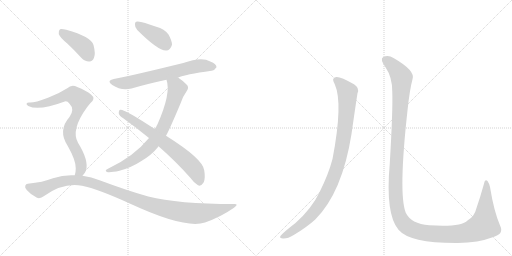
t = 0.00 s
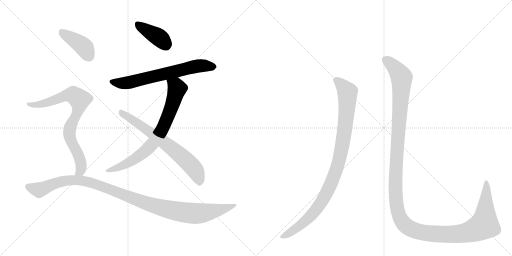
t = 1.63 s
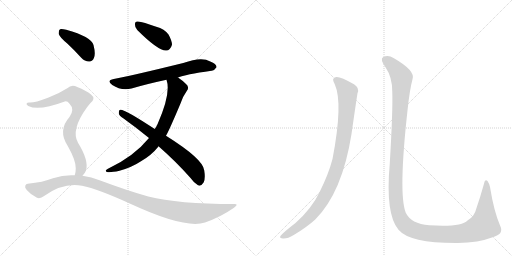
t = 3.26 s
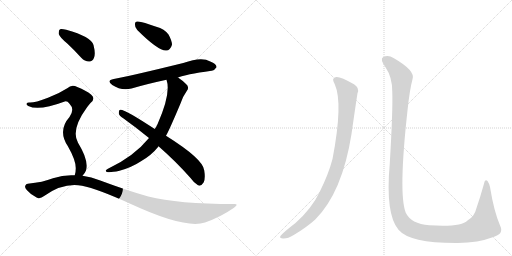
t = 4.89 s
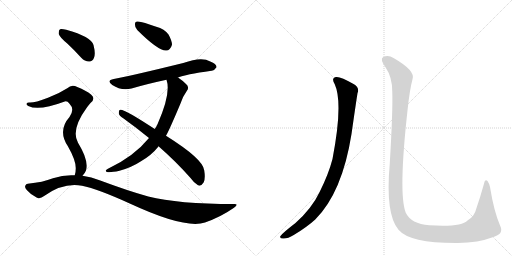
t = 6.52 s
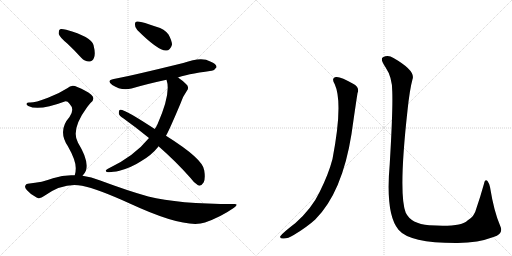
t = 8.15 s

The animated SVG that drew these frames (rendered in a browser with its animation timeline set to each time). Animation: 9 CSS @keyframes rules; one cycle of 8.15 s.

<svg version="1.1" viewBox="0 0 2048 1024" xmlns="http://www.w3.org/2000/svg">
  <g stroke="lightgray" stroke-dasharray="1,1" stroke-width="1" transform="scale(4, 4)">
    <line x1="0" y1="0" x2="256" y2="256"></line>
    <line x1="256" y1="0" x2="0" y2="256"></line>
    <line x1="128" y1="0" x2="128" y2="256"></line>
    <line x1="0" y1="128" x2="256" y2="128"></line>
    <line x1="256" y1="0" x2="512" y2="256"></line>
    <line x1="512" y1="0" x2="256" y2="256"></line>
    <line x1="384" y1="0" x2="384" y2="256"></line>
    <line x1="256" y1="128" x2="512" y2="128"></line>
  </g>
<g transform="scale(1, -1) translate(0, -850)">
   <style type="text/css">
    @keyframes keyframes0 {
      from {
       stroke: black;
       stroke-dashoffset: 402;
       stroke-width: 128;
       }
       57% {
       animation-timing-function: step-end;
       stroke: black;
       stroke-dashoffset: 0;
       stroke-width: 128;
       }
       to {
       stroke: black;
       stroke-width: 1024;
       }
       }
       #make-me-a-hanzi-animation-0 {
         animation: keyframes0 0.577148s both;
         animation-delay: 0.000000s;
         animation-timing-function: linear;
       }
    @keyframes keyframes1 {
      from {
       stroke: black;
       stroke-dashoffset: 668;
       stroke-width: 128;
       }
       68% {
       animation-timing-function: step-end;
       stroke: black;
       stroke-dashoffset: 0;
       stroke-width: 128;
       }
       to {
       stroke: black;
       stroke-width: 1024;
       }
       }
       #make-me-a-hanzi-animation-1 {
         animation: keyframes1 0.793620s both;
         animation-delay: 0.577148s;
         animation-timing-function: linear;
       }
    @keyframes keyframes2 {
      from {
       stroke: black;
       stroke-dashoffset: 756;
       stroke-width: 128;
       }
       71% {
       animation-timing-function: step-end;
       stroke: black;
       stroke-dashoffset: 0;
       stroke-width: 128;
       }
       to {
       stroke: black;
       stroke-width: 1024;
       }
       }
       #make-me-a-hanzi-animation-2 {
         animation: keyframes2 0.865234s both;
         animation-delay: 1.370768s;
         animation-timing-function: linear;
       }
    @keyframes keyframes3 {
      from {
       stroke: black;
       stroke-dashoffset: 681;
       stroke-width: 128;
       }
       69% {
       animation-timing-function: step-end;
       stroke: black;
       stroke-dashoffset: 0;
       stroke-width: 128;
       }
       to {
       stroke: black;
       stroke-width: 1024;
       }
       }
       #make-me-a-hanzi-animation-3 {
         animation: keyframes3 0.804199s both;
         animation-delay: 2.236003s;
         animation-timing-function: linear;
       }
    @keyframes keyframes4 {
      from {
       stroke: black;
       stroke-dashoffset: 410;
       stroke-width: 128;
       }
       57% {
       animation-timing-function: step-end;
       stroke: black;
       stroke-dashoffset: 0;
       stroke-width: 128;
       }
       to {
       stroke: black;
       stroke-width: 1024;
       }
       }
       #make-me-a-hanzi-animation-4 {
         animation: keyframes4 0.583659s both;
         animation-delay: 3.040202s;
         animation-timing-function: linear;
       }
    @keyframes keyframes5 {
      from {
       stroke: black;
       stroke-dashoffset: 795;
       stroke-width: 128;
       }
       72% {
       animation-timing-function: step-end;
       stroke: black;
       stroke-dashoffset: 0;
       stroke-width: 128;
       }
       to {
       stroke: black;
       stroke-width: 1024;
       }
       }
       #make-me-a-hanzi-animation-5 {
         animation: keyframes5 0.896973s both;
         animation-delay: 3.623861s;
         animation-timing-function: linear;
       }
    @keyframes keyframes6 {
      from {
       stroke: black;
       stroke-dashoffset: 1100;
       stroke-width: 128;
       }
       78% {
       animation-timing-function: step-end;
       stroke: black;
       stroke-dashoffset: 0;
       stroke-width: 128;
       }
       to {
       stroke: black;
       stroke-width: 1024;
       }
       }
       #make-me-a-hanzi-animation-6 {
         animation: keyframes6 1.145182s both;
         animation-delay: 4.520833s;
         animation-timing-function: linear;
       }
    @keyframes keyframes7 {
      from {
       stroke: black;
       stroke-dashoffset: 988;
       stroke-width: 128;
       }
       76% {
       animation-timing-function: step-end;
       stroke: black;
       stroke-dashoffset: 0;
       stroke-width: 128;
       }
       to {
       stroke: black;
       stroke-width: 1024;
       }
       }
       #make-me-a-hanzi-animation-7 {
         animation: keyframes7 1.054036s both;
         animation-delay: 5.666016s;
         animation-timing-function: linear;
       }
    @keyframes keyframes8 {
      from {
       stroke: black;
       stroke-dashoffset: 1451;
       stroke-width: 128;
       }
       83% {
       animation-timing-function: step-end;
       stroke: black;
       stroke-dashoffset: 0;
       stroke-width: 128;
       }
       to {
       stroke: black;
       stroke-width: 1024;
       }
       }
       #make-me-a-hanzi-animation-8 {
         animation: keyframes8 1.430827s both;
         animation-delay: 6.720052s;
         animation-timing-function: linear;
       }
</style>
<path d="M 549 730 Q 633 646 665 648 Q 681 648 688 671 Q 688 687 674 712 Q 658 734 625 743 Q 573 762 551 764 Q 539 765 540 751 Q 539 741 549 730 Z" fill="lightgray"></path> 
<path d="M 712 540 Q 740 552 846 567 Q 856 566 866 581 Q 867 594 841 604 Q 807 625 733 598 Q 526 547 455 534 Q 424 528 449 510 Q 485 486 526 496 Q 587 514 666 531 L 712 540 Z" fill="lightgray"></path> 
<path d="M 664 307 Q 677 329 722 436 Q 731 464 747 486 Q 759 502 744 514 Q 729 529 712 540 C 688 557 659 560 666 531 Q 685 477 630 353 Q 627 350 626 345 Q 623 341 619 334 L 596 298 Q 535 223 430 174 Q 417 167 428 162 Q 441 159 478 167 Q 526 180 564 205 Q 607 230 633 263 Q 633 264 634 265 L 664 307 Z" fill="lightgray"></path> 
<path d="M 634 265 Q 706 202 763 137 Q 776 118 792 109 Q 804 103 815 121 Q 822 137 817 168 Q 814 213 664 307 L 619 334 Q 496 415 481 411 Q 475 410 475 397 Q 476 388 493 377 Q 547 338 596 298 L 634 265 Z" fill="lightgray"></path> 
<path d="M 269 676 Q 296 651 325 619 Q 340 603 358 604 Q 370 604 376 619 Q 383 635 374 670 Q 365 703 265 731 Q 247 735 240 733 Q 234 729 235 714 Q 239 701 269 676 Z" fill="lightgray"></path> 
<path d="M 330 147 Q 339 156 344 168 Q 356 208 312 279 Q 282 331 349 422 Q 355 431 362 438 Q 384 456 364 472 Q 345 488 309 502 Q 287 515 269 497 Q 235 475 192 459 Q 134 437 116 440 Q 109 440 106 435 Q 105 431 113 426 Q 155 405 259 444 Q 269 447 278 435 Q 300 413 278 382 Q 230 328 271 266 Q 304 208 303 176 Q 303 160 299 149 C 293 120 312 123 330 147 Z" fill="lightgray"></path> 
<path d="M 299 149 Q 256 152 212 137 Q 172 121 111 115 Q 104 115 101 107 Q 98 100 107 90 Q 123 71 148 59 Q 160 53 178 67 Q 254 121 328 107 Q 392 94 519 36 Q 741 -67 820 -40 Q 883 -18 936 19 Q 958 35 935 34 Q 713 34 593 64 Q 508 88 401 128 Q 365 143 330 147 L 299 149 Z" fill="lightgray"></path> 
<path d="M 1339 513 Q 1373 438 1330 214 Q 1314 153 1279 83 Q 1248 17 1182 -42 Q 1131 -81 1121 -95 Q 1118 -104 1132 -104 Q 1151 -105 1175 -90 Q 1227 -59 1261 -28 Q 1369 80 1406 314 Q 1424 440 1430 477 Q 1439 499 1416 513 Q 1362 544 1345 542 Q 1323 539 1339 513 Z" fill="lightgray"></path> 
<path d="M 1569 485 Q 1572 413 1559 195 Q 1541 -7 1594 -69 Q 1639 -123 1831 -122 Q 1913 -121 1974 -98 Q 2016 -85 2001 -54 Q 1976 3 1960 102 Q 1956 118 1950 126 Q 1940 135 1936 115 Q 1920 58 1905 15 Q 1898 -16 1870 -32 Q 1845 -59 1717 -51 Q 1644 -45 1623 -1 Q 1593 74 1630 408 Q 1639 493 1650 533 Q 1663 567 1574 618 Q 1552 633 1532 621 Q 1519 614 1542 581 Q 1569 541 1569 485 Z" fill="lightgray"></path> 
      <clipPath id="make-me-a-hanzi-clip-0">
      <path d="M 549 730 Q 633 646 665 648 Q 681 648 688 671 Q 688 687 674 712 Q 658 734 625 743 Q 573 762 551 764 Q 539 765 540 751 Q 539 741 549 730 Z" fill="lightgray"></path>
      </clipPath>
      <path clip-path="url(#make-me-a-hanzi-clip-0)" d="M 549 754 L 644 694 L 665 668 " fill="none" id="make-me-a-hanzi-animation-0" stroke-dasharray="274 548" stroke-linecap="round"></path>

      <clipPath id="make-me-a-hanzi-clip-1">
      <path d="M 712 540 Q 740 552 846 567 Q 856 566 866 581 Q 867 594 841 604 Q 807 625 733 598 Q 526 547 455 534 Q 424 528 449 510 Q 485 486 526 496 Q 587 514 666 531 L 712 540 Z" fill="lightgray"></path>
      </clipPath>
      <path clip-path="url(#make-me-a-hanzi-clip-1)" d="M 450 522 L 514 519 L 798 587 L 854 582 " fill="none" id="make-me-a-hanzi-animation-1" stroke-dasharray="540 1080" stroke-linecap="round"></path>

      <clipPath id="make-me-a-hanzi-clip-2">
      <path d="M 664 307 Q 677 329 722 436 Q 731 464 747 486 Q 759 502 744 514 Q 729 529 712 540 C 688 557 659 560 666 531 Q 685 477 630 353 Q 627 350 626 345 Q 623 341 619 334 L 596 298 Q 535 223 430 174 Q 417 167 428 162 Q 441 159 478 167 Q 526 180 564 205 Q 607 230 633 263 Q 633 264 634 265 L 664 307 Z" fill="lightgray"></path>
      </clipPath>
      <path clip-path="url(#make-me-a-hanzi-clip-2)" d="M 674 528 L 706 501 L 706 485 L 662 361 L 625 295 L 592 255 L 535 211 L 482 183 L 433 167 " fill="none" id="make-me-a-hanzi-animation-2" stroke-dasharray="628 1256" stroke-linecap="round"></path>

      <clipPath id="make-me-a-hanzi-clip-3">
      <path d="M 634 265 Q 706 202 763 137 Q 776 118 792 109 Q 804 103 815 121 Q 822 137 817 168 Q 814 213 664 307 L 619 334 Q 496 415 481 411 Q 475 410 475 397 Q 476 388 493 377 Q 547 338 596 298 L 634 265 Z" fill="lightgray"></path>
      </clipPath>
      <path clip-path="url(#make-me-a-hanzi-clip-3)" d="M 483 402 L 576 342 L 715 235 L 771 182 L 798 126 " fill="none" id="make-me-a-hanzi-animation-3" stroke-dasharray="553 1106" stroke-linecap="round"></path>

      <clipPath id="make-me-a-hanzi-clip-4">
      <path d="M 269 676 Q 296 651 325 619 Q 340 603 358 604 Q 370 604 376 619 Q 383 635 374 670 Q 365 703 265 731 Q 247 735 240 733 Q 234 729 235 714 Q 239 701 269 676 Z" fill="lightgray"></path>
      </clipPath>
      <path clip-path="url(#make-me-a-hanzi-clip-4)" d="M 245 725 L 339 659 L 357 624 " fill="none" id="make-me-a-hanzi-animation-4" stroke-dasharray="282 564" stroke-linecap="round"></path>

      <clipPath id="make-me-a-hanzi-clip-5">
      <path d="M 330 147 Q 339 156 344 168 Q 356 208 312 279 Q 282 331 349 422 Q 355 431 362 438 Q 384 456 364 472 Q 345 488 309 502 Q 287 515 269 497 Q 235 475 192 459 Q 134 437 116 440 Q 109 440 106 435 Q 105 431 113 426 Q 155 405 259 444 Q 269 447 278 435 Q 300 413 278 382 Q 230 328 271 266 Q 304 208 303 176 Q 303 160 299 149 C 293 120 312 123 330 147 Z" fill="lightgray"></path>
      </clipPath>
      <path clip-path="url(#make-me-a-hanzi-clip-5)" d="M 113 433 L 139 430 L 176 436 L 278 470 L 293 470 L 318 451 L 313 407 L 284 350 L 277 320 L 280 297 L 308 244 L 324 194 L 321 167 L 307 154 " fill="none" id="make-me-a-hanzi-animation-5" stroke-dasharray="667 1334" stroke-linecap="round"></path>

      <clipPath id="make-me-a-hanzi-clip-6">
      <path d="M 299 149 Q 256 152 212 137 Q 172 121 111 115 Q 104 115 101 107 Q 98 100 107 90 Q 123 71 148 59 Q 160 53 178 67 Q 254 121 328 107 Q 392 94 519 36 Q 741 -67 820 -40 Q 883 -18 936 19 Q 958 35 935 34 Q 713 34 593 64 Q 508 88 401 128 Q 365 143 330 147 L 299 149 Z" fill="lightgray"></path>
      </clipPath>
      <path clip-path="url(#make-me-a-hanzi-clip-6)" d="M 112 103 L 157 91 L 252 126 L 307 129 L 402 107 L 583 37 L 722 2 L 814 -2 L 925 26 " fill="none" id="make-me-a-hanzi-animation-6" stroke-dasharray="972 1944" stroke-linecap="round"></path>

      <clipPath id="make-me-a-hanzi-clip-7">
      <path d="M 1339 513 Q 1373 438 1330 214 Q 1314 153 1279 83 Q 1248 17 1182 -42 Q 1131 -81 1121 -95 Q 1118 -104 1132 -104 Q 1151 -105 1175 -90 Q 1227 -59 1261 -28 Q 1369 80 1406 314 Q 1424 440 1430 477 Q 1439 499 1416 513 Q 1362 544 1345 542 Q 1323 539 1339 513 Z" fill="lightgray"></path>
      </clipPath>
      <path clip-path="url(#make-me-a-hanzi-clip-7)" d="M 1346 527 L 1375 503 L 1388 486 L 1390 471 L 1386 389 L 1370 272 L 1340 156 L 1306 77 L 1257 2 L 1211 -43 L 1129 -97 " fill="none" id="make-me-a-hanzi-animation-7" stroke-dasharray="860 1720" stroke-linecap="round"></path>

      <clipPath id="make-me-a-hanzi-clip-8">
      <path d="M 1569 485 Q 1572 413 1559 195 Q 1541 -7 1594 -69 Q 1639 -123 1831 -122 Q 1913 -121 1974 -98 Q 2016 -85 2001 -54 Q 1976 3 1960 102 Q 1956 118 1950 126 Q 1940 135 1936 115 Q 1920 58 1905 15 Q 1898 -16 1870 -32 Q 1845 -59 1717 -51 Q 1644 -45 1623 -1 Q 1593 74 1630 408 Q 1639 493 1650 533 Q 1663 567 1574 618 Q 1552 633 1532 621 Q 1519 614 1542 581 Q 1569 541 1569 485 Z" fill="lightgray"></path>
      </clipPath>
      <path clip-path="url(#make-me-a-hanzi-clip-8)" d="M 1542 610 L 1571 589 L 1607 538 L 1581 98 L 1591 5 L 1616 -46 L 1653 -70 L 1676 -77 L 1756 -87 L 1853 -83 L 1917 -61 L 1937 -50 L 1938 -44 L 1947 91 L 1944 119 " fill="none" id="make-me-a-hanzi-animation-8" stroke-dasharray="1323 2646" stroke-linecap="round"></path>

</g>
</svg>
